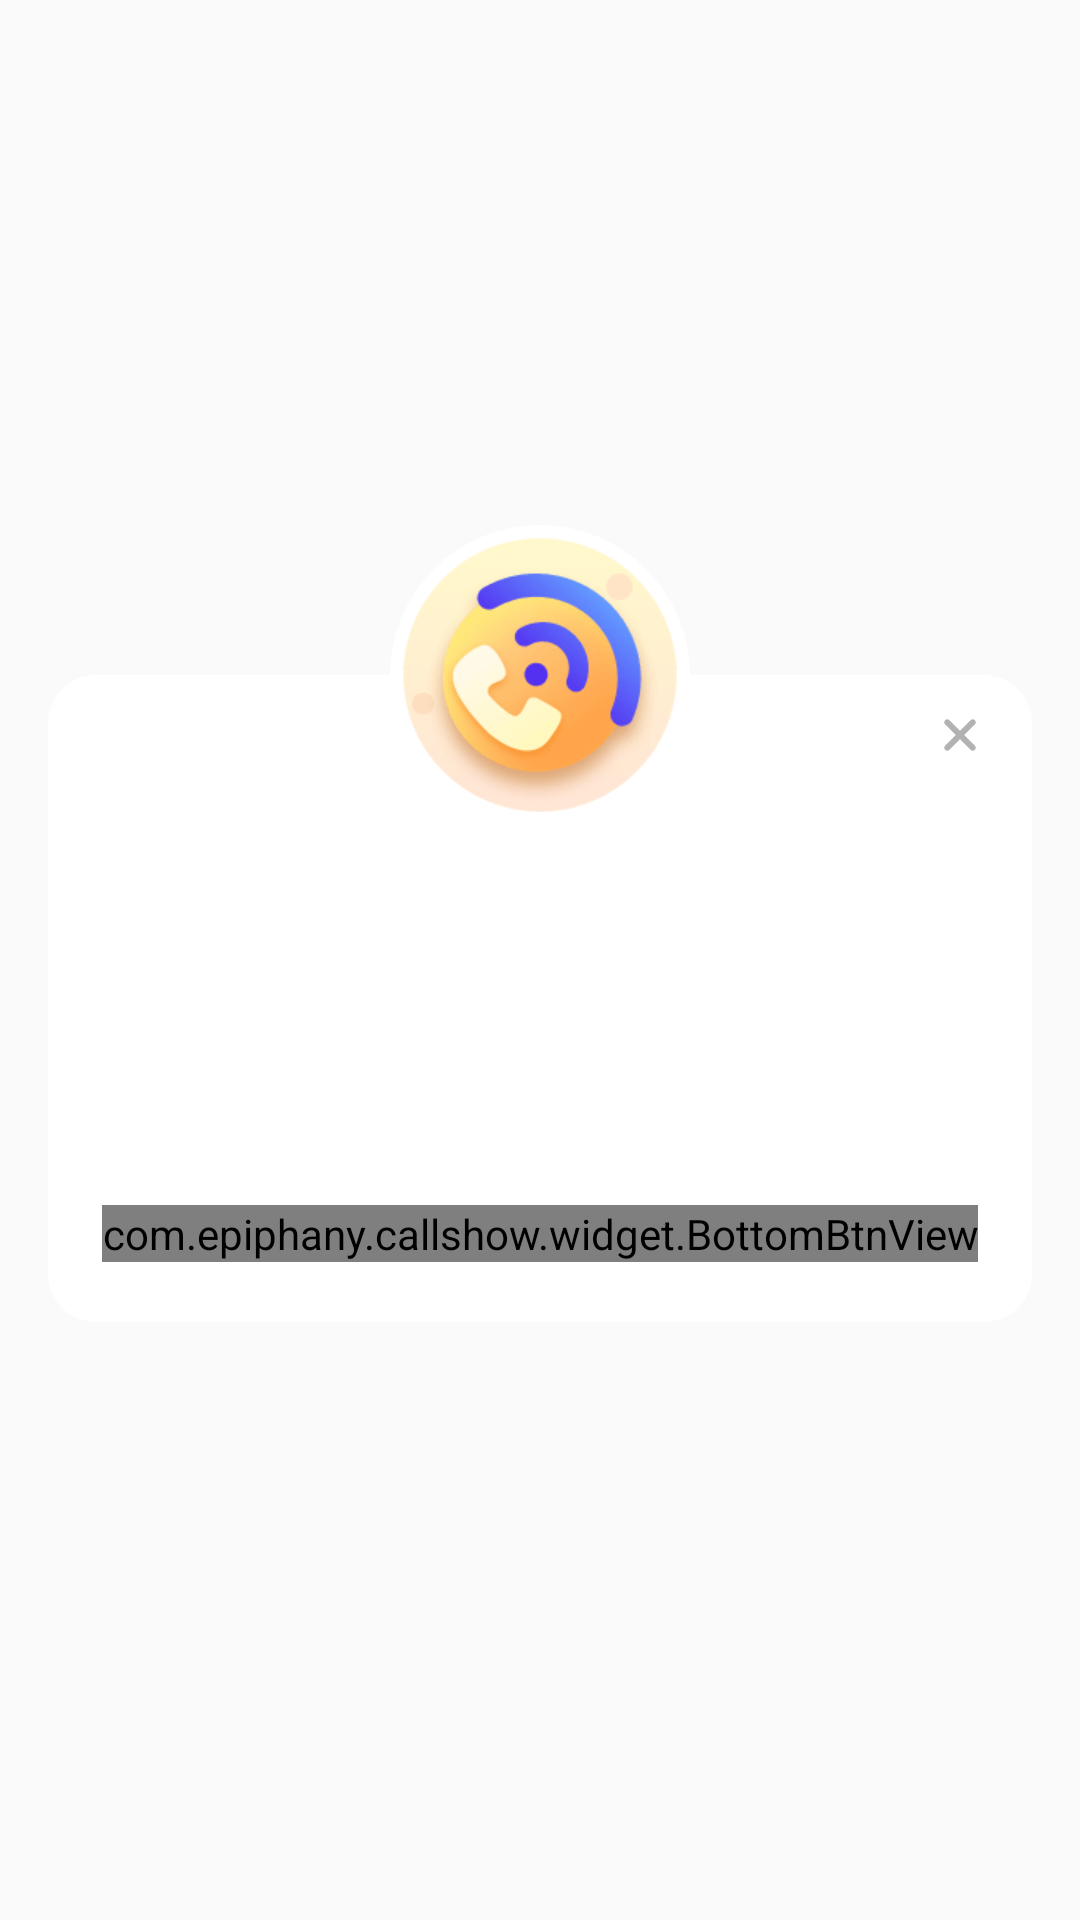

Layout XML and referenced resources for this Android screen:
<!-- AndroidManifest.xml: application theme AppTheme -->
<!-- res/layout/activity_permission_auth_guide.xml -->
<?xml version="1.0" encoding="utf-8"?>
<layout xmlns:android="http://schemas.android.com/apk/res/android"
    xmlns:app="http://schemas.android.com/apk/res-auto"
    xmlns:tools="http://schemas.android.com/tools">


    <androidx.constraintlayout.widget.ConstraintLayout
        android:layout_width="match_parent"
        android:layout_height="match_parent">

        <View
            android:id="@+id/bg"
            android:layout_width="match_parent"
            android:layout_height="0dp"
            android:layout_marginHorizontal="@dimen/dp_16"
            android:background="@drawable/shape_white_radii_16"
            app:layout_constraintBottom_toBottomOf="parent"
            app:layout_constraintDimensionRatio="328:216"
            app:layout_constraintTop_toTopOf="parent"
            app:layout_constraintVertical_bias="0.53" />

        <ImageView
            android:layout_width="@dimen/dp_100"
            android:layout_height="@dimen/dp_100"
            android:background="@drawable/shape_white_radii60"
            android:src="@drawable/ic_pop_tips_iphone"
            app:layout_constraintBottom_toTopOf="@id/bg"
            app:layout_constraintEnd_toEndOf="@id/bg"
            app:layout_constraintStart_toStartOf="@id/bg"
            app:layout_constraintTop_toTopOf="@id/bg" />











        <ImageView
            android:id="@+id/iv_back"
            android:layout_marginTop="@dimen/dp_8"
            android:layout_marginEnd="@dimen/dp_12"
            app:layout_constraintEnd_toEndOf="@id/bg"
            app:layout_constraintTop_toTopOf="@id/bg"
            android:src="@drawable/ic_pop_close"
            android:layout_width="wrap_content"
            android:layout_height="wrap_content"/>
        <TextView
            android:id="@+id/tv_des"
            android:layout_width="0dp"
            android:layout_height="wrap_content"
            android:layout_marginHorizontal="@dimen/dp_38"
            android:layout_marginTop="@dimen/dp_68"
            android:gravity="center_horizontal"
            android:textColor="@color/black_alpha_70"
            android:textSize="@dimen/sp_18"
            app:layout_constraintEnd_toEndOf="@id/bg"
            app:layout_constraintStart_toStartOf="@id/bg"
            app:layout_constraintTop_toTopOf="@id/bg"
            tools:text="@string/permission_guide_des1" />

        <com.epiphany.callshow.widget.BottomBtnView
            android:id="@+id/bottom"
            android:layout_marginBottom="@dimen/dp_20"
            android:text="@string/permission_to_open"
            app:shimmer_color="@color/white_alpha_60"
            app:shimmer_auto_start="true"
            app:layout_constraintBottom_toBottomOf="@+id/bg"
            app:layout_constraintEnd_toEndOf="@+id/bg"
            app:layout_constraintStart_toStartOf="@+id/bg"
            android:layout_width="wrap_content"
            android:layout_height="wrap_content"/>
    </androidx.constraintlayout.widget.ConstraintLayout>
</layout>
<!-- resources referenced by this layout -->
<resources>
  <color name="black_alpha_70">#B3000000</color>
  <color name="white_alpha_60">#99FFFFFF</color>
  <dimen name="dp_100">100dp</dimen>
  <dimen name="dp_12">12dp</dimen>
  <dimen name="dp_16">16dp</dimen>
  <dimen name="dp_20">20dp</dimen>
  <dimen name="dp_38">38dp</dimen>
  <dimen name="dp_68">68dp</dimen>
  <dimen name="dp_8">8dp</dimen>
  <dimen name="sp_18">18sp</dimen>
  <!-- drawable ic_pop_close: png bitmap (drawable-xxhdpi, 268 bytes) -->
  <!-- drawable ic_pop_tips_iphone: png bitmap (drawable-xxhdpi, 9358 bytes) -->
  <!-- drawable shape_white_radii60 (drawable) -->
  <?xml version="1.0" encoding="utf-8"?>
  <shape xmlns:android="http://schemas.android.com/apk/res/android">
  
      <corners android:radius="@dimen/dp_60" />
      <solid android:color="@color/white" />
  </shape>
  <!-- drawable shape_white_radii_16 (drawable) -->
  <?xml version="1.0" encoding="utf-8"?>
  <shape xmlns:android="http://schemas.android.com/apk/res/android">
  
      <corners android:radius="@dimen/dp_16" />
      <solid android:color="@color/white" />
  </shape>
  <string name="permission_guide_des1">为了保证%s正常使用，部分权限需要手动开启</string>
  <string name="permission_to_open">去开启</string>
  <style name="AppTheme" parent="Theme.AppCompat.Light.NoActionBar">
          
          <item name="colorPrimary">@color/colorPrimary</item>
          <item name="colorPrimaryDark">@color/colorPrimaryDark</item>
          <item name="colorAccent">@color/colorAccent</item>
      </style>
  <dimen name="dp_60">60dp</dimen>
  <color name="white">#FFFFFFFF</color>
  <color name="colorPrimary">#10000000</color>
  <color name="colorPrimaryDark">#10000000</color>
  <color name="colorAccent">#10000000</color>
</resources>
